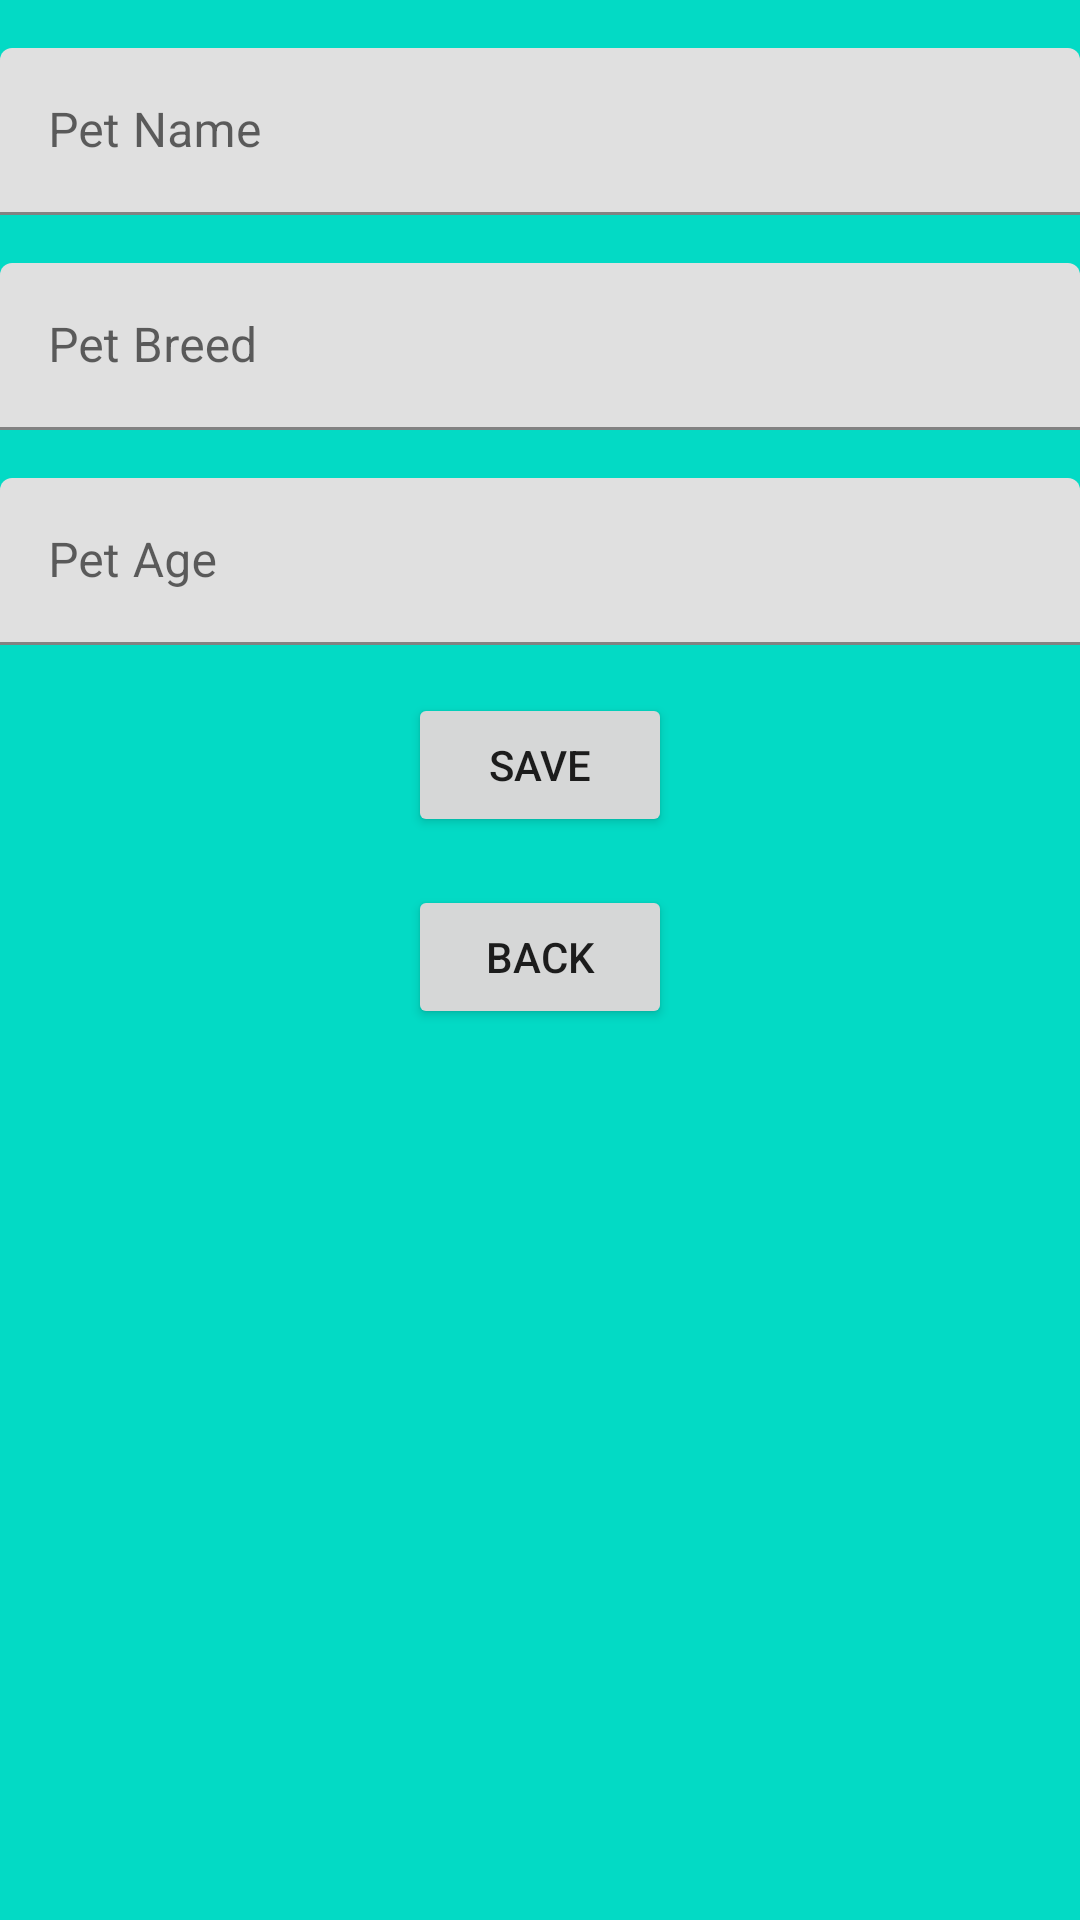

This screen was rendered from an Android layout file. Write that file and the resources it references.
<!-- AndroidManifest.xml: application theme Theme.PetCarePlanner -->
<!-- res/layout/activity_add_pet_details.xml -->
<RelativeLayout xmlns:android="http://schemas.android.com/apk/res/android"
    android:layout_width="match_parent"
    android:layout_height="match_parent"
    android:background="#03DAC5">

<com.google.android.material.textfield.TextInputLayout
        android:id="@+id/tilPetName"
        android:layout_width="match_parent"
        android:layout_height="wrap_content"
        android:layout_marginTop="16dp">

        <com.google.android.material.textfield.TextInputEditText
            android:id="@+id/etPetName"
            android:layout_width="match_parent"
            android:layout_height="wrap_content"
            android:hint="Pet Name" />

    </com.google.android.material.textfield.TextInputLayout>

    <com.google.android.material.textfield.TextInputLayout
        android:id="@+id/tilPetBreed"
        android:layout_width="match_parent"
        android:layout_height="wrap_content"
        android:layout_below="@id/tilPetName"
        android:layout_marginTop="16dp">

        <com.google.android.material.textfield.TextInputEditText
            android:id="@+id/etPetBreed"
            android:layout_width="match_parent"
            android:layout_height="wrap_content"
            android:hint="Pet Breed" />

    </com.google.android.material.textfield.TextInputLayout>

    <com.google.android.material.textfield.TextInputLayout
        android:id="@+id/tilPetAge"
        android:layout_width="match_parent"
        android:layout_height="wrap_content"
        android:layout_below="@id/tilPetBreed"
        android:layout_marginTop="16dp">

        <com.google.android.material.textfield.TextInputEditText
            android:id="@+id/etPetAge"
            android:layout_width="match_parent"
            android:layout_height="wrap_content"
            android:hint="Pet Age"
            android:inputType="number" />

    </com.google.android.material.textfield.TextInputLayout>

    <Button
        android:id="@+id/btnSave"
        android:layout_width="wrap_content"
        android:layout_height="wrap_content"
        android:text="Save"
        android:layout_below="@id/tilPetAge"
        android:layout_marginTop="16dp"
        android:layout_centerHorizontal="true" />

    <Button
        android:id="@+id/btnBack"
        android:layout_width="wrap_content"
        android:layout_height="wrap_content"
        android:text="Back"
        android:layout_below="@id/btnSave"
        android:layout_marginTop="16dp"
        android:layout_centerHorizontal="true" />

</RelativeLayout>
<!-- resources referenced by this layout -->
<resources>
  <style name="Theme.PetCarePlanner" parent="Theme.MaterialComponents.DayNight.DarkActionBar">
          
          <item name="colorPrimary">@color/purple_500</item>
          <item name="colorPrimaryVariant">@color/purple_700</item>
          <item name="colorOnPrimary">@color/white</item>
          
          <item name="colorSecondary">@color/teal_200</item>
          <item name="colorSecondaryVariant">@color/teal_700</item>
          <item name="colorOnSecondary">@color/black</item>
          
          <item name="android:statusBarColor">?attr/colorPrimaryVariant</item>
          
      </style>
  <!-- not gathered from this repository: default colours our renderer supplied (Android Studio template values) -->
  <color name="purple_500">#FF6200EE</color>
  <color name="purple_700">#FF3700B3</color>
  <color name="teal_200">#FF03DAC5</color>
  <color name="teal_700">#FF018786</color>
  <color name="black">#FF000000</color>
  <color name="white">#FFFFFFFF</color>
</resources>
